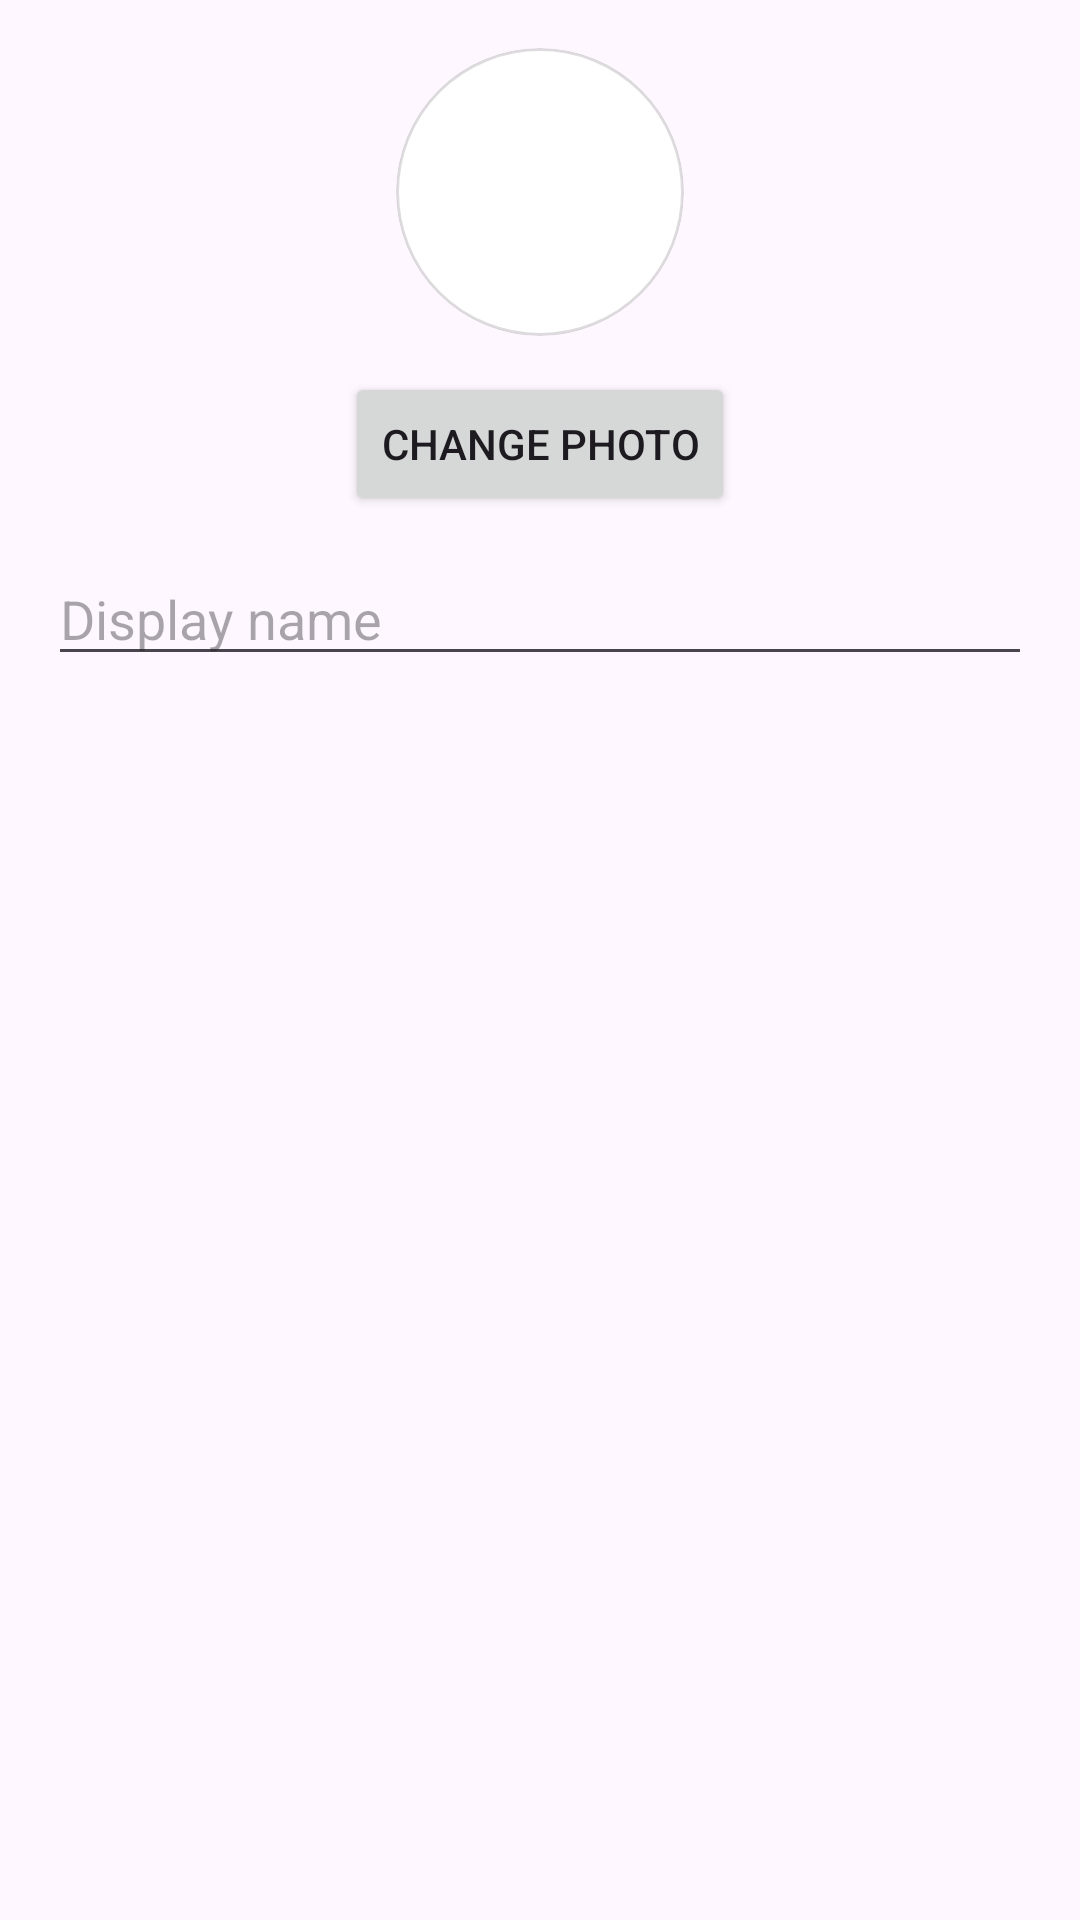

Android layout source for this screen:
<!-- AndroidManifest.xml: application theme Theme.BazarHub -->
<!-- res/layout/dialog_edit_profile.xml -->
<?xml version="1.0" encoding="utf-8"?>
<LinearLayout xmlns:android="http://schemas.android.com/apk/res/android"
    android:orientation="vertical"
    android:padding="16dp"
    android:layout_width="match_parent"
    android:layout_height="wrap_content">

    <ImageView
        android:id="@+id/ivDialogPhoto"
        android:layout_width="96dp"
        android:layout_height="96dp"
        android:layout_gravity="center_horizontal"
        android:src="@drawable/ic_user_placeholder"
        android:scaleType="centerCrop"
        android:background="@drawable/bg_circular_shadow"
        android:clipToOutline="true"
        android:layout_marginBottom="12dp"/>

    <Button
        android:id="@+id/btnChangePhoto"
        android:layout_width="wrap_content"
        android:layout_height="wrap_content"
        android:text="Change Photo"
        android:layout_gravity="center_horizontal"/>

    <EditText
        android:id="@+id/etDisplayName"
        android:layout_width="match_parent"
        android:layout_height="wrap_content"
        android:hint="Display name"
        android:layout_marginTop="12dp"
        android:inputType="textPersonName"/>
</LinearLayout>
<!-- resources referenced by this layout -->
<resources>
  <!-- drawable bg_circular_shadow (drawable) -->
  <?xml version="1.0" encoding="utf-8"?>
  <shape xmlns:android="http://schemas.android.com/apk/res/android"
      android:shape="oval">
      <solid android:color="#FFFFFFFF"/>
      <corners android:radius="50dp"/>
      <padding android:left="4dp" android:top="4dp" android:right="4dp" android:bottom="4dp"/>
      <stroke
          android:width="1dp"
          android:color="#22000000"/>
  </shape>
  <style name="Theme.BazarHub" parent="Base.Theme.BazarHub" />
  <style name="Base.Theme.BazarHub" parent="Theme.Material3.DayNight.NoActionBar">
          
          
          <item name="android:statusBarColor">?attr/colorSurface</item>
          <item name="android:navigationBarColor">?attr/colorSurface</item>
      </style>
</resources>
